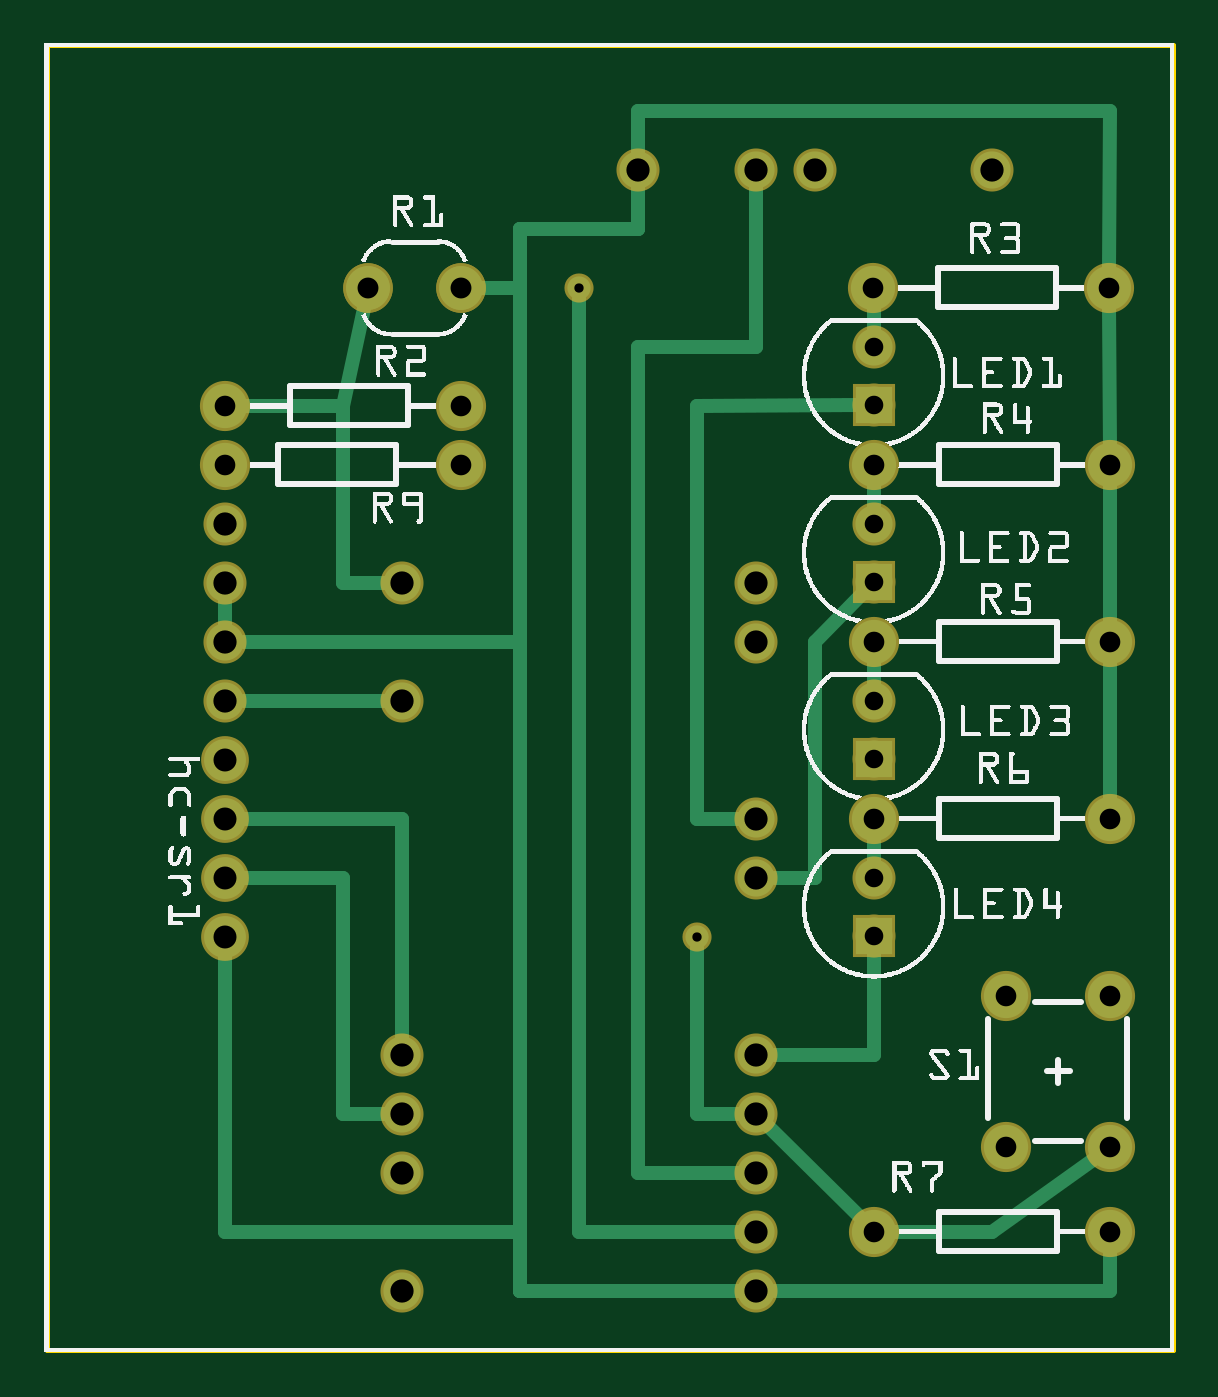
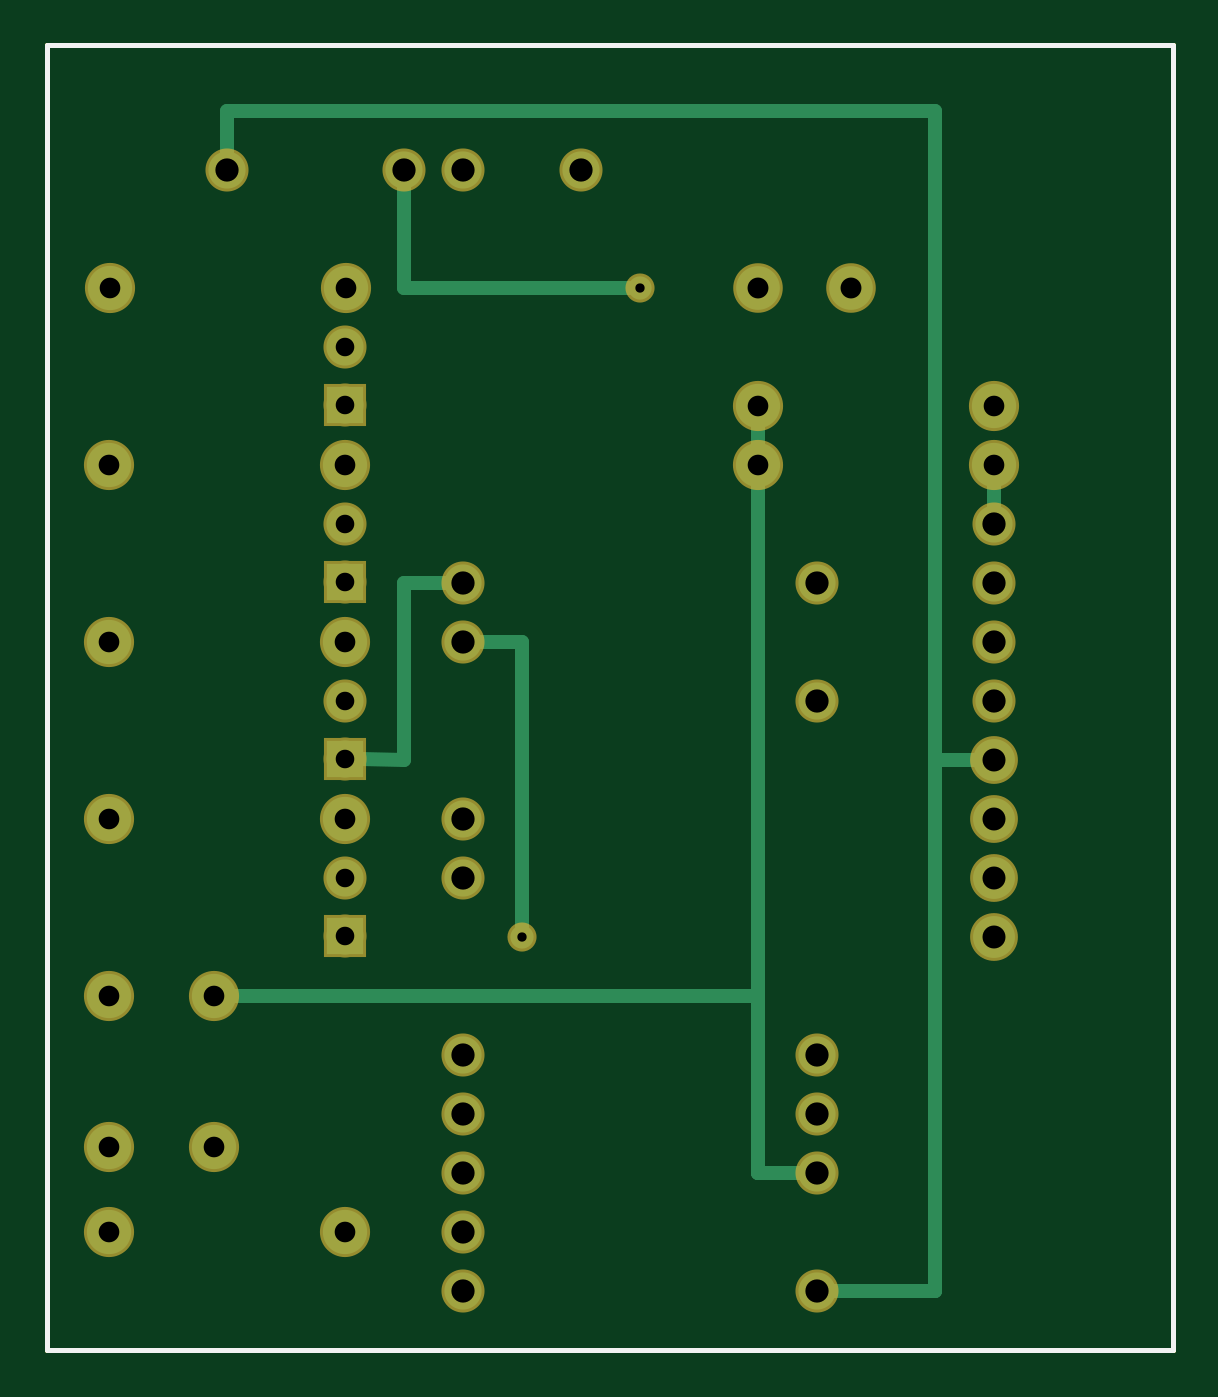
Circuit board: 8 layer files. Board 48.5 x 56.2 mm.
- outline: frizing-design_contour.gm1 (370 bytes)
- bottom_copper: frizing-design_copperBottom.gbl (2024 bytes)
- top_copper: frizing-design_copperTop.gtl (3283 bytes)
- drill: frizing-design_drill.txt (1077 bytes)
- bottom_mask: frizing-design_maskBottom.gbs (1304 bytes)
- top_mask: frizing-design_maskTop.gts (1332 bytes)
- bottom_silk: frizing-design_silkBottom.gbo (360 bytes)
- top_silk: frizing-design_silkTop.gto (255241 bytes)

=== outline: frizing-design_contour.gm1 ===
G04 MADE WITH FRITZING*
G04 WWW.FRITZING.ORG*
G04 DOUBLE SIDED*
G04 HOLES PLATED*
G04 CONTOUR ON CENTER OF CONTOUR VECTOR*
%ASAXBY*%
%FSLAX23Y23*%
%MOIN*%
%OFA0B0*%
%SFA1.0B1.0*%
%ADD10R,1.916650X2.220370*%
%ADD11C,0.008000*%
%ADD10C,0.008*%
%LNCONTOUR*%
G90*
G70*
G54D10*
G54D11*
X4Y2216D02*
X1913Y2216D01*
X1913Y4D01*
X4Y4D01*
X4Y2216D01*
D02*
G04 End of contour*
M02*
=== bottom_copper: frizing-design_copperBottom.gbl ===
G04 MADE WITH FRITZING*
G04 WWW.FRITZING.ORG*
G04 DOUBLE SIDED*
G04 HOLES PLATED*
G04 CONTOUR ON CENTER OF CONTOUR VECTOR*
%ASAXBY*%
%FSLAX23Y23*%
%MOIN*%
%OFA0B0*%
%SFA1.0B1.0*%
%ADD10C,0.062992*%
%ADD11C,0.039370*%
%ADD12C,0.074000*%
%ADD13C,0.075000*%
%ADD14C,0.071000*%
%ADD15C,0.070972*%
%ADD16R,0.062992X0.062992*%
%ADD17C,0.024000*%
%LNCOPPER0*%
G90*
G70*
G54D10*
X607Y1305D03*
X307Y1105D03*
X307Y1405D03*
X307Y1205D03*
X307Y1305D03*
X607Y105D03*
X607Y405D03*
X607Y505D03*
X607Y1105D03*
X1207Y205D03*
X1207Y305D03*
X1207Y405D03*
X1207Y505D03*
X1207Y805D03*
X1207Y105D03*
X1207Y905D03*
X1207Y1205D03*
X1207Y1305D03*
X1607Y2005D03*
X1307Y2005D03*
X1207Y2005D03*
X1007Y2005D03*
X607Y305D03*
G54D11*
X907Y1805D03*
X1107Y705D03*
G54D12*
X549Y1805D03*
X707Y1805D03*
G54D13*
X1407Y205D03*
X1807Y205D03*
X307Y1605D03*
X707Y1605D03*
X1407Y905D03*
X1807Y905D03*
X707Y1505D03*
X307Y1505D03*
X1407Y1205D03*
X1807Y1205D03*
X1407Y1505D03*
X1807Y1505D03*
X1405Y1805D03*
X1805Y1805D03*
G54D10*
X1407Y706D03*
X1407Y805D03*
X1407Y1006D03*
X1407Y1105D03*
X1407Y1306D03*
X1407Y1405D03*
X1407Y1606D03*
X1407Y1705D03*
G54D13*
X1807Y605D03*
X1807Y349D03*
X1630Y605D03*
X1630Y349D03*
G54D14*
X307Y1005D03*
X307Y905D03*
G54D15*
X307Y805D03*
X307Y705D03*
G54D16*
X1407Y706D03*
X1407Y1006D03*
X1407Y1306D03*
X1407Y1606D03*
G54D17*
X707Y305D02*
X638Y305D01*
D02*
X707Y1476D02*
X707Y305D01*
D02*
X707Y1605D02*
X707Y1533D01*
D02*
X307Y1476D02*
X307Y1436D01*
D02*
X407Y1005D02*
X407Y105D01*
D02*
X407Y105D02*
X576Y105D01*
D02*
X337Y1005D02*
X407Y1005D01*
D02*
X1607Y2105D02*
X1607Y2036D01*
D02*
X407Y2105D02*
X1607Y2105D01*
D02*
X407Y105D02*
X407Y2105D01*
D02*
X576Y105D02*
X407Y105D01*
D02*
X1307Y1305D02*
X1238Y1305D01*
D02*
X1307Y1005D02*
X1307Y1305D01*
D02*
X1380Y1006D02*
X1307Y1005D01*
D02*
X1307Y1805D02*
X1307Y1974D01*
D02*
X926Y1805D02*
X1307Y1805D01*
D02*
X707Y305D02*
X638Y305D01*
D02*
X707Y605D02*
X707Y305D01*
D02*
X1601Y605D02*
X707Y605D01*
D02*
X1107Y1205D02*
X1176Y1205D01*
D02*
X1107Y724D02*
X1107Y1205D01*
G04 End of Copper0*
M02*
=== top_copper: frizing-design_copperTop.gtl ===
G04 MADE WITH FRITZING*
G04 WWW.FRITZING.ORG*
G04 DOUBLE SIDED*
G04 HOLES PLATED*
G04 CONTOUR ON CENTER OF CONTOUR VECTOR*
%ASAXBY*%
%FSLAX23Y23*%
%MOIN*%
%OFA0B0*%
%SFA1.0B1.0*%
%ADD10C,0.062992*%
%ADD11C,0.039370*%
%ADD12C,0.074000*%
%ADD13C,0.075000*%
%ADD14C,0.071000*%
%ADD15C,0.070972*%
%ADD16R,0.062992X0.062992*%
%ADD17C,0.024000*%
%LNCOPPER1*%
G90*
G70*
G54D10*
X607Y1305D03*
X307Y1105D03*
X307Y1405D03*
X307Y1205D03*
X307Y1305D03*
X607Y105D03*
X607Y405D03*
X607Y505D03*
X607Y1105D03*
X1207Y205D03*
X1207Y305D03*
X1207Y405D03*
X1207Y505D03*
X1207Y805D03*
X1207Y105D03*
X1207Y905D03*
X1207Y1205D03*
X1207Y1305D03*
X1607Y2005D03*
X1307Y2005D03*
X1207Y2005D03*
X1007Y2005D03*
X607Y305D03*
G54D11*
X907Y1805D03*
X1107Y705D03*
G54D12*
X549Y1805D03*
X707Y1805D03*
X549Y1805D03*
X707Y1805D03*
G54D13*
X1407Y205D03*
X1807Y205D03*
X307Y1605D03*
X707Y1605D03*
X1407Y905D03*
X1807Y905D03*
X707Y1505D03*
X307Y1505D03*
X1407Y1205D03*
X1807Y1205D03*
X1407Y1505D03*
X1807Y1505D03*
X1405Y1805D03*
X1805Y1805D03*
G54D10*
X1407Y706D03*
X1407Y805D03*
X1407Y1006D03*
X1407Y1105D03*
X1407Y1306D03*
X1407Y1405D03*
X1407Y1606D03*
X1407Y1705D03*
G54D13*
X1807Y605D03*
X1807Y349D03*
X1630Y605D03*
X1630Y349D03*
G54D14*
X307Y1005D03*
X307Y905D03*
G54D15*
X307Y805D03*
X307Y705D03*
G54D16*
X1407Y706D03*
X1407Y1006D03*
X1407Y1306D03*
X1407Y1606D03*
G54D17*
X307Y205D02*
X307Y674D01*
D02*
X807Y205D02*
X307Y205D01*
D02*
X807Y1805D02*
X807Y1905D01*
D02*
X807Y1905D02*
X1007Y1905D01*
D02*
X736Y1805D02*
X807Y1805D01*
D02*
X1007Y1905D02*
X1007Y1974D01*
D02*
X1176Y105D02*
X807Y105D01*
D02*
X807Y105D02*
X807Y205D01*
D02*
X307Y1274D02*
X307Y1236D01*
D02*
X807Y1205D02*
X338Y1205D01*
D02*
X807Y105D02*
X807Y1205D01*
D02*
X1176Y105D02*
X807Y105D01*
D02*
X607Y905D02*
X607Y536D01*
D02*
X337Y905D02*
X607Y905D01*
D02*
X507Y805D02*
X507Y405D01*
D02*
X507Y405D02*
X576Y405D01*
D02*
X337Y805D02*
X507Y805D01*
D02*
X576Y1105D02*
X338Y1105D01*
D02*
X507Y1605D02*
X507Y1305D01*
D02*
X507Y1305D02*
X576Y1305D01*
D02*
X335Y1605D02*
X507Y1605D01*
D02*
X543Y1777D02*
X507Y1605D01*
D02*
X507Y1605D02*
X335Y1605D01*
D02*
X1407Y1132D02*
X1407Y1176D01*
D02*
X1407Y832D02*
X1407Y876D01*
D02*
X1807Y933D02*
X1807Y1176D01*
D02*
X1807Y1233D02*
X1807Y1476D01*
D02*
X1807Y1533D02*
X1805Y1776D01*
D02*
X1406Y1732D02*
X1406Y1776D01*
D02*
X1407Y1432D02*
X1407Y1476D01*
D02*
X1307Y1205D02*
X1307Y805D01*
D02*
X1307Y805D02*
X1238Y805D01*
D02*
X1407Y505D02*
X1238Y505D01*
D02*
X1388Y1287D02*
X1307Y1205D01*
D02*
X1407Y679D02*
X1407Y505D01*
D02*
X1007Y2105D02*
X1007Y2036D01*
D02*
X1807Y2105D02*
X1007Y2105D01*
D02*
X1805Y1833D02*
X1807Y2105D01*
D02*
X1807Y105D02*
X1807Y176D01*
D02*
X1238Y105D02*
X1807Y105D01*
D02*
X1007Y1905D02*
X807Y1905D01*
D02*
X807Y1905D02*
X807Y105D01*
D02*
X807Y105D02*
X1176Y105D01*
D02*
X1007Y1974D02*
X1007Y1905D01*
D02*
X1207Y1705D02*
X1007Y1705D01*
D02*
X1007Y1705D02*
X1007Y305D01*
D02*
X1007Y305D02*
X1176Y305D01*
D02*
X1207Y1974D02*
X1207Y1705D01*
D02*
X1107Y1605D02*
X1107Y905D01*
D02*
X1107Y905D02*
X1176Y905D01*
D02*
X1380Y1606D02*
X1107Y1605D01*
D02*
X907Y205D02*
X1176Y205D01*
D02*
X907Y1786D02*
X907Y205D01*
D02*
X1784Y332D02*
X1607Y205D01*
D02*
X1607Y205D02*
X1435Y205D01*
D02*
X1387Y225D02*
X1229Y383D01*
D02*
X1107Y405D02*
X1107Y686D01*
D02*
X1176Y405D02*
X1107Y405D01*
G04 End of Copper1*
M02*
=== drill: frizing-design_drill.txt ===
; NON-PLATED HOLES START AT T1
; THROUGH (PLATED) HOLES START AT T100
M48
INCH
T100C0.038972
T101C0.039370
T102C0.035000
T103C0.035433
T104C0.039000
T105C0.015748
T106C0.031497
%
T100
X003067Y007047
X003067Y008047
T101
X012067Y012047
X006067Y005047
X012067Y001047
X003067Y011047
X003067Y014047
X012067Y020047
X006067Y004047
X003067Y013047
X006067Y003047
X013067Y020047
X012067Y004047
X016067Y020047
X006067Y001047
X012067Y013047
X010067Y020047
X012067Y005047
X006067Y011047
X012067Y008047
X012067Y003047
X012067Y009047
X003067Y012047
X006067Y013047
X012067Y002047
T102
X018067Y009047
X014052Y018047
X007067Y015047
X018067Y012047
X016296Y003488
X014067Y015047
X014067Y012047
X003067Y015047
X016296Y006047
X003067Y016047
X014067Y002047
X018067Y002047
X018067Y003488
X014067Y009047
X018067Y006047
X018052Y018047
X007067Y016047
X018067Y015047
T103
X005492Y018047
X007067Y018047
T104
X003067Y009047
X003067Y010047
T105
X011067Y007047
X009067Y018047
T106
X014067Y010063
X014067Y013062
X014067Y014047
X014067Y011047
X014067Y016062
X014067Y007063
X014067Y008047
X014067Y017047
T00
M30

=== bottom_mask: frizing-design_maskBottom.gbs ===
G04 MADE WITH FRITZING*
G04 WWW.FRITZING.ORG*
G04 DOUBLE SIDED*
G04 HOLES PLATED*
G04 CONTOUR ON CENTER OF CONTOUR VECTOR*
%ASAXBY*%
%FSLAX23Y23*%
%MOIN*%
%OFA0B0*%
%SFA1.0B1.0*%
%ADD10C,0.072992*%
%ADD11C,0.049370*%
%ADD12C,0.084000*%
%ADD13C,0.085000*%
%ADD14C,0.081000*%
%ADD15C,0.080972*%
%ADD16R,0.072992X0.072992*%
%LNMASK0*%
G90*
G70*
G54D10*
X607Y1305D03*
X307Y1105D03*
X307Y1405D03*
X307Y1205D03*
X307Y1305D03*
X607Y105D03*
X607Y405D03*
X607Y505D03*
X607Y1105D03*
X1207Y205D03*
X1207Y305D03*
X1207Y405D03*
X1207Y505D03*
X1207Y805D03*
X1207Y105D03*
X1207Y905D03*
X1207Y1205D03*
X1207Y1305D03*
X1607Y2005D03*
X1307Y2005D03*
X1207Y2005D03*
X1007Y2005D03*
X607Y305D03*
G54D11*
X907Y1805D03*
X1107Y705D03*
G54D12*
X549Y1805D03*
X707Y1805D03*
G54D13*
X1407Y205D03*
X1807Y205D03*
X307Y1605D03*
X707Y1605D03*
X1407Y905D03*
X1807Y905D03*
X707Y1505D03*
X307Y1505D03*
X1407Y1205D03*
X1807Y1205D03*
X1407Y1505D03*
X1807Y1505D03*
X1405Y1805D03*
X1805Y1805D03*
G54D10*
X1407Y706D03*
X1407Y805D03*
X1407Y1006D03*
X1407Y1105D03*
X1407Y1306D03*
X1407Y1405D03*
X1407Y1606D03*
X1407Y1705D03*
G54D13*
X1807Y605D03*
X1807Y349D03*
X1630Y605D03*
X1630Y349D03*
G54D14*
X307Y1005D03*
X307Y905D03*
G54D15*
X307Y805D03*
X307Y705D03*
G54D16*
X1407Y706D03*
X1407Y1006D03*
X1407Y1306D03*
X1407Y1606D03*
G04 End of Mask0*
M02*
=== top_mask: frizing-design_maskTop.gts ===
G04 MADE WITH FRITZING*
G04 WWW.FRITZING.ORG*
G04 DOUBLE SIDED*
G04 HOLES PLATED*
G04 CONTOUR ON CENTER OF CONTOUR VECTOR*
%ASAXBY*%
%FSLAX23Y23*%
%MOIN*%
%OFA0B0*%
%SFA1.0B1.0*%
%ADD10C,0.072992*%
%ADD11C,0.049370*%
%ADD12C,0.084000*%
%ADD13C,0.085000*%
%ADD14C,0.081000*%
%ADD15C,0.080972*%
%ADD16R,0.072992X0.072992*%
%LNMASK1*%
G90*
G70*
G54D10*
X607Y1305D03*
X307Y1105D03*
X307Y1405D03*
X307Y1205D03*
X307Y1305D03*
X607Y105D03*
X607Y405D03*
X607Y505D03*
X607Y1105D03*
X1207Y205D03*
X1207Y305D03*
X1207Y405D03*
X1207Y505D03*
X1207Y805D03*
X1207Y105D03*
X1207Y905D03*
X1207Y1205D03*
X1207Y1305D03*
X1607Y2005D03*
X1307Y2005D03*
X1207Y2005D03*
X1007Y2005D03*
X607Y305D03*
G54D11*
X907Y1805D03*
X1107Y705D03*
G54D12*
X549Y1805D03*
X707Y1805D03*
X549Y1805D03*
X707Y1805D03*
G54D13*
X1407Y205D03*
X1807Y205D03*
X307Y1605D03*
X707Y1605D03*
X1407Y905D03*
X1807Y905D03*
X707Y1505D03*
X307Y1505D03*
X1407Y1205D03*
X1807Y1205D03*
X1407Y1505D03*
X1807Y1505D03*
X1405Y1805D03*
X1805Y1805D03*
G54D10*
X1407Y706D03*
X1407Y805D03*
X1407Y1006D03*
X1407Y1105D03*
X1407Y1306D03*
X1407Y1405D03*
X1407Y1606D03*
X1407Y1705D03*
G54D13*
X1807Y605D03*
X1807Y349D03*
X1630Y605D03*
X1630Y349D03*
G54D14*
X307Y1005D03*
X307Y905D03*
G54D15*
X307Y805D03*
X307Y705D03*
G54D16*
X1407Y706D03*
X1407Y1006D03*
X1407Y1306D03*
X1407Y1606D03*
G04 End of Mask1*
M02*
=== bottom_silk: frizing-design_silkBottom.gbo ===
G04 MADE WITH FRITZING*
G04 WWW.FRITZING.ORG*
G04 DOUBLE SIDED*
G04 HOLES PLATED*
G04 CONTOUR ON CENTER OF CONTOUR VECTOR*
%ASAXBY*%
%FSLAX23Y23*%
%MOIN*%
%OFA0B0*%
%SFA1.0B1.0*%
%ADD10R,1.916650X2.220370X1.900650X2.204370*%
%ADD11C,0.008000*%
%LNSILK0*%
G90*
G70*
G54D11*
X4Y2216D02*
X1913Y2216D01*
X1913Y4D01*
X4Y4D01*
X4Y2216D01*
D02*
G04 End of Silk0*
M02*
=== top_silk: frizing-design_silkTop.gto (255241 bytes, source omitted) ===
